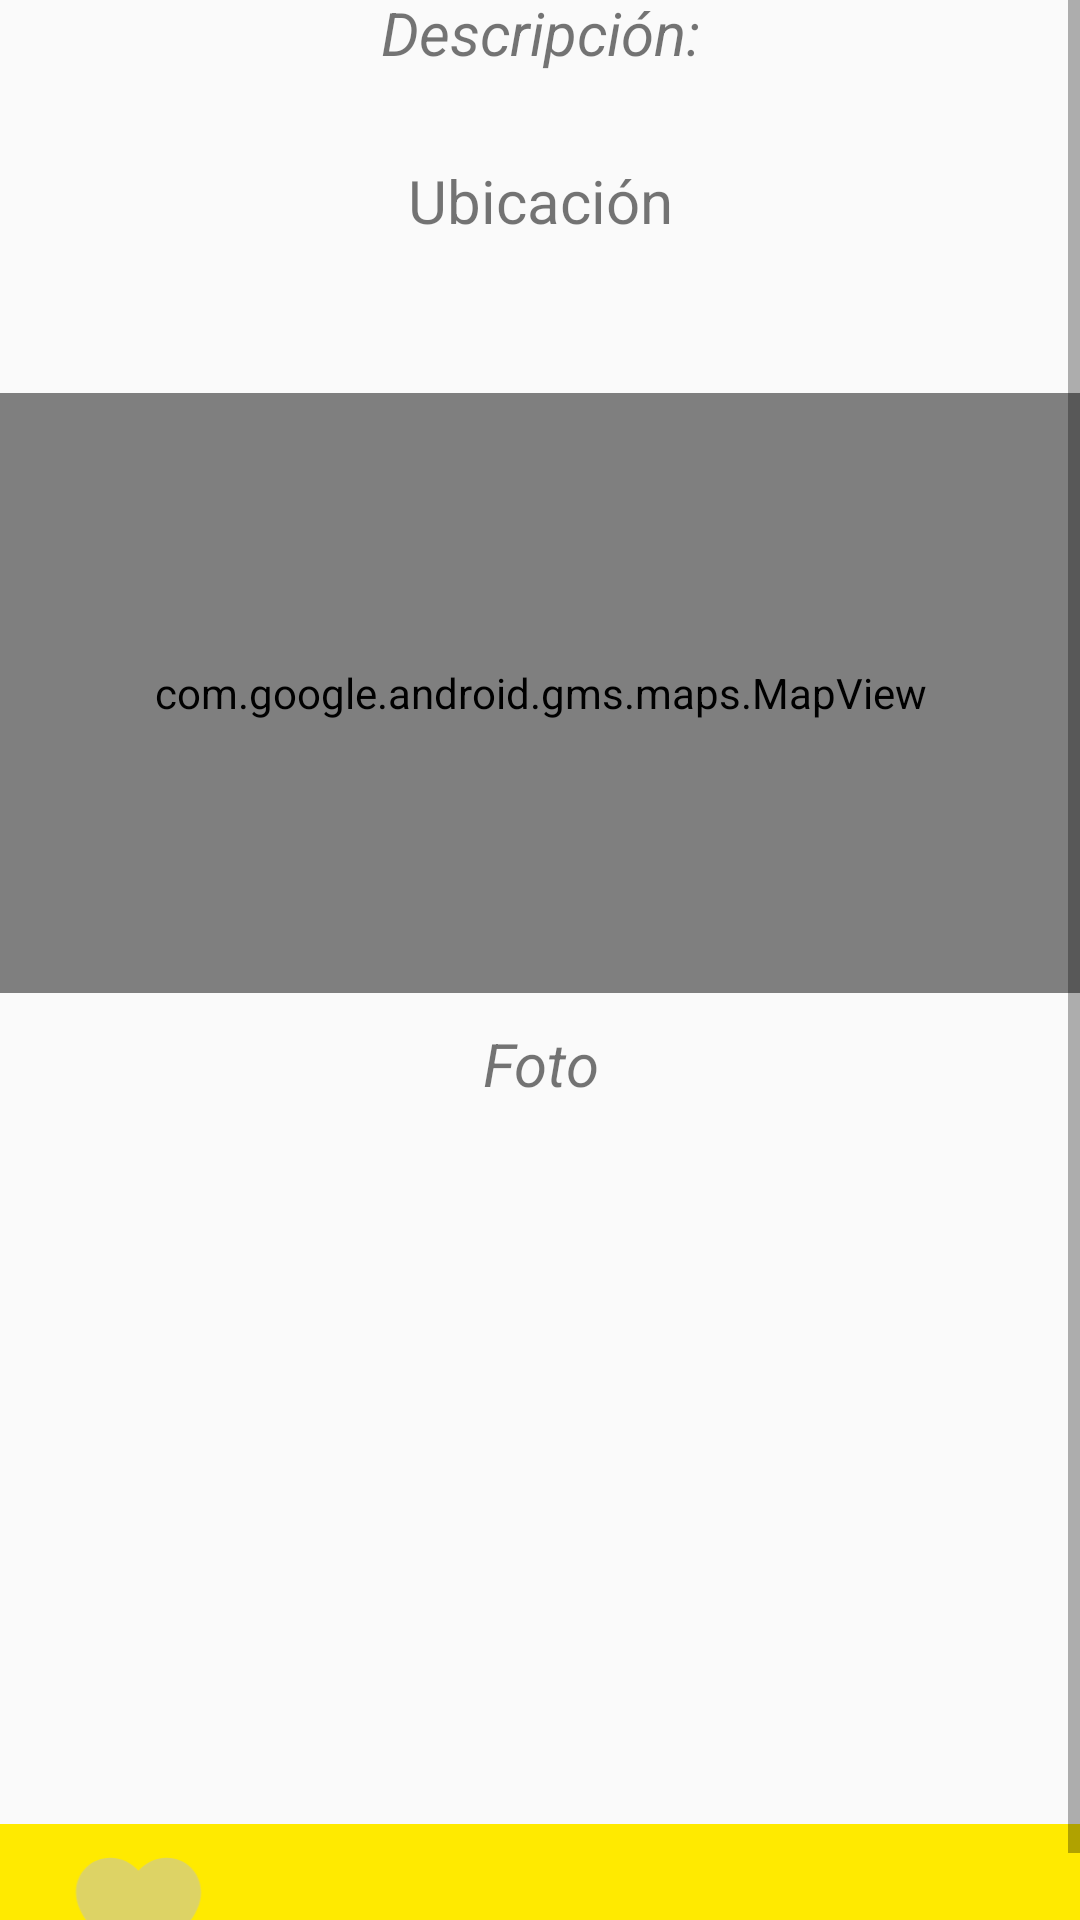

Produce the Android XML layout that renders to this screen, including the resource entries it uses.
<!-- AndroidManifest.xml: application theme AppTheme -->
<!-- res/layout/content_detail.xml -->
<?xml version="1.0" encoding="utf-8"?>


<ScrollView android:layout_width="match_parent"
    android:layout_height="match_parent"
    android:fillViewport="true"
    android:layout_marginTop="?attr/actionBarSize"
    xmlns:android="http://schemas.android.com/apk/res/android">
            <LinearLayout
                android:layout_width="match_parent"
                android:layout_height="wrap_content"
                android:orientation="vertical"
                android:layout_gravity="center_vertical"
                >
                <TextView
                    android:layout_width="match_parent"
                    android:layout_height="wrap_content"
                    android:gravity="center_horizontal"
                    android:layout_gravity="center_vertical"
                    android:layout_marginTop="20dp"
                    android:text="Descripción:"
                    android:textSize="20sp"
                    android:textStyle="italic"/>
                <TextView
                    android:layout_width="match_parent"
                    android:layout_height="wrap_content"
                    android:gravity="center_horizontal"
                    android:id="@+id/description"
                    />
                
                <TextView
                    android:layout_width="match_parent"
                    android:layout_height="wrap_content"
                    android:gravity="center_horizontal"
                    android:text="Ubicación"
                    android:layout_marginTop="10dp"
                    android:textSize="20dp"
                    android:textStyle="normal"/>
                <TextView
                    android:layout_width="match_parent"
                    android:layout_height="wrap_content"
                    android:gravity="center_horizontal"
                    android:id="@+id/Calle"
                    android:layout_marginTop="0dp"
                    android:textSize="15dp"
                    android:textStyle="normal"/>
                <TextView
                    android:layout_width="match_parent"
                    android:layout_height="wrap_content"
                    android:gravity="center_horizontal"
                    android:id="@+id/partido"
                    android:layout_marginTop="10dp"
                    android:textSize="15dp"
                    android:textStyle="normal"/>
                <com.google.android.gms.maps.MapView
                    android:id="@+id/mapFragment"
                    android:layout_width="match_parent"
                    android:name="com.google.android.gms.maps.MapFragment"
                    android:layout_height="200dp">

                </com.google.android.gms.maps.MapView>

                <TextView
                    android:id="@+id/textView4"
                    android:layout_width="match_parent"
                    android:layout_height="wrap_content"
                    android:layout_marginTop="10dp"
                    android:gravity="center_horizontal"
                    android:text="Foto"
                    android:textSize="20sp"
                    android:textStyle="italic" />
                <ImageView
                    android:id="@+id/imagenPost"
                    android:layout_width="wrap_content"
                    android:layout_height="240dp"
                    android:layout_gravity="center_horizontal"
                    android:layout_marginTop="0dp"
                    />
                <RelativeLayout
                    android:layout_width="match_parent"
                    android:background="@color/yellow"
                    android:layout_gravity="bottom|end"
                    android:layout_height="55dp" >

                    <LinearLayout android:layout_width="match_parent"
                        android:layout_height="wrap_content"
                        android:weightSum="4"
                        android:gravity="bottom"
                        android:layout_alignParentBottom="true">
                        <ImageView
                            android:id="@+id/favorite"
                            android:layout_width="10dp"
                            android:layout_height="50dp"
                            android:layout_weight="1"
                            android:background="@null"
                            android:src="@drawable/ic_favorite_unselected" />
                        <ImageView
                            android:id="@+id/phone"
                            android:layout_width="10dp"
                            android:layout_height="50dp"
                            android:layout_gravity="right"
                            android:layout_weight="2"
                            android:background="@null"
                            android:src="@drawable/ic_phone_in_talk_black_24dp" />
                        <ImageView
                            android:id="@+id/whatsapp"
                            android:layout_width="10dp"
                            android:layout_height="50dp"
                            android:layout_gravity="right"
                            android:layout_weight="1"
                            android:background="@null"
                            android:src="@drawable/whatsapp" />
                    </LinearLayout>
                </RelativeLayout>
            </LinearLayout>
        </ScrollView>
<!-- resources referenced by this layout -->
<resources>
  <color name="yellow">#ffea00</color>
  <!-- drawable ic_favorite_unselected (drawable) -->
  <vector android:alpha="0.53" android:height="24dp"
      android:tint="#BFBFBF" android:viewportHeight="24.0"
      android:viewportWidth="24.0" android:width="24dp" xmlns:android="http://schemas.android.com/apk/res/android">
      <path android:fillColor="#FF000000" android:pathData="M12,21.35l-1.45,-1.32C5.4,15.36 2,12.28 2,8.5 2,5.42 4.42,3 7.5,3c1.74,0 3.41,0.81 4.5,2.09C13.09,3.81 14.76,3 16.5,3 19.58,3 22,5.42 22,8.5c0,3.78 -3.4,6.86 -8.55,11.54L12,21.35z"/>
  </vector>
  <style name="AppTheme" parent="Theme.AppCompat.Light.DarkActionBar">
          
          <item name="colorPrimary">@color/colorPrimaryDark</item>
          <item name="colorPrimaryDark">@color/colorPrimaryDark</item>
          <item name="colorAccent">@color/colorAccent</item>
      </style>
  <color name="colorPrimaryDark">#E5761A</color>
  <color name="colorAccent">#FF4081</color>
</resources>
